Photos from the image-classification dataset "rice_dataset_augmented" in the GitHub repository SantiagoAviles/Rice-Proyect. Its 4 classes are: broken, chalky, stained, whole.

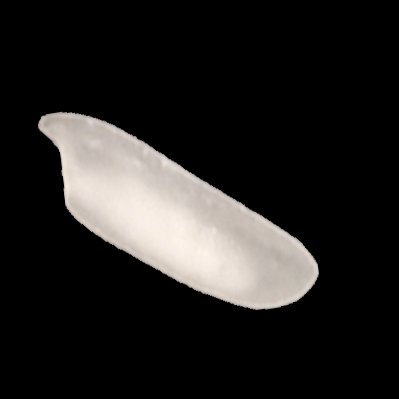
Label: chalky

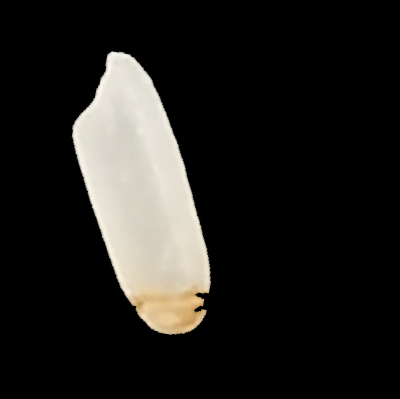
Label: stained

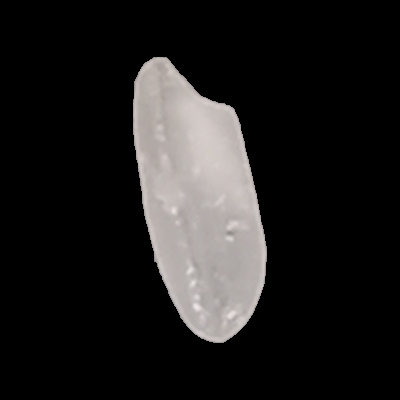
Label: whole

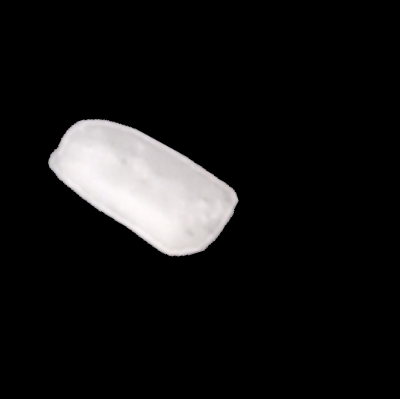
Label: broken

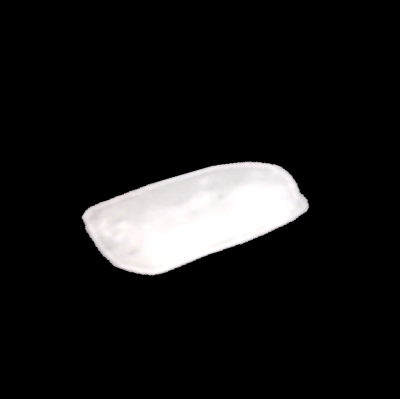
Label: broken

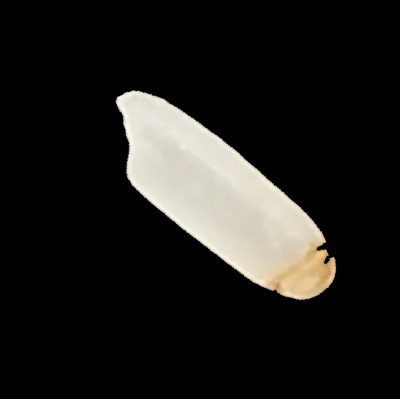
Label: stained
